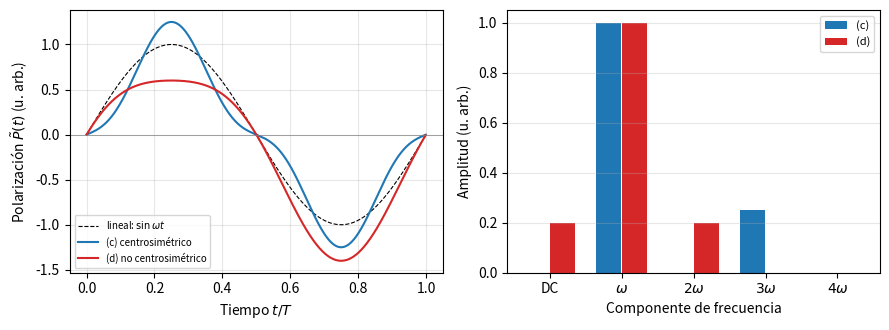

Recreate this plot in Python. (Note: this script raises an exception after producing the figure.)
"""Problema 36(a): respuestas de la Fig. 1.5.2 de Boyd y su contenido armónico.

(c) medio centrosimétrico:      P(t) = sin(wt) - 0.25 sin(3wt)
(d) medio no centrosimétrico:   P(t) = -0.2 + sin(wt) + 0.2 cos(2wt)
Se calcula la serie de Fourier con una FFT sobre un periodo y se verifica la
simetría de media onda P(t + T/2) = -P(t), propia de una respuesta impar.
"""
import os
import numpy as np
import matplotlib
matplotlib.use('Agg')
import matplotlib.pyplot as plt

N = 1024
t = np.arange(N) / N                     # tiempo en unidades del periodo T (wt = 2 pi t)
wt = 2*np.pi*t
Pc = np.sin(wt) - 0.25*np.sin(3*wt)
Pd = -0.2 + np.sin(wt) + 0.2*np.cos(2*wt)

def armonicos(f, nmax=4):
    """Amplitud real de cada armónico: f = a0 + sum_n A_n cos(n wt + fase)."""
    F = np.fft.rfft(f) / N
    A = np.abs(F[:nmax+1]) * 2
    A[0] = F[0].real                      # término DC (con signo)
    return A

for nombre, f in (('centrosimétrico (c)', Pc), ('no centrosimétrico (d)', Pd)):
    A = armonicos(f)
    media_onda = np.max(np.abs(np.roll(f, -N//2) + f))
    print(f"{nombre}: DC = {A[0]:+.3f}, |w| = {A[1]:.3f}, |2w| = {A[2]:.3f}, "
          f"|3w| = {A[3]:.3f}, |4w| = {A[4]:.3f};  max|P(t+T/2)+P(t)| = {media_onda:.3f}")

fig, axs = plt.subplots(1, 2, figsize=(9, 3.4))
axs[0].plot(t, np.sin(wt), 'k--', lw=0.8, label=r'lineal: $\sin\omega t$')
axs[0].plot(t, Pc, 'C0', label='(c) centrosimétrico')
axs[0].plot(t, Pd, 'C3', label='(d) no centrosimétrico')
axs[0].axhline(0, color='gray', lw=0.5)
axs[0].set_xlabel(r'Tiempo $t/T$'); axs[0].set_ylabel(r'Polarización $\tilde P(t)$ (u. arb.)')
axs[0].legend(fontsize=7, loc='lower left'); axs[0].grid(alpha=0.3)
n = np.arange(5)
axs[1].bar(n - 0.18, np.abs(armonicos(Pc)), width=0.35, color='C0', label='(c)')
axs[1].bar(n + 0.18, np.abs(armonicos(Pd)), width=0.35, color='C3', label='(d)')
axs[1].set_xticks(n); axs[1].set_xticklabels(['DC', r'$\omega$', r'$2\omega$', r'$3\omega$', r'$4\omega$'])
axs[1].set_xlabel('Componente de frecuencia'); axs[1].set_ylabel('Amplitud (u. arb.)')
axs[1].legend(fontsize=8); axs[1].grid(alpha=0.3, axis='y')
fig.tight_layout()
base = os.path.join(os.path.dirname(os.path.abspath(__file__)), '..', 'figuras', 't4b_p36_armonicos')
fig.savefig(base + '.png', dpi=200); fig.savefig(base + '.pdf')
